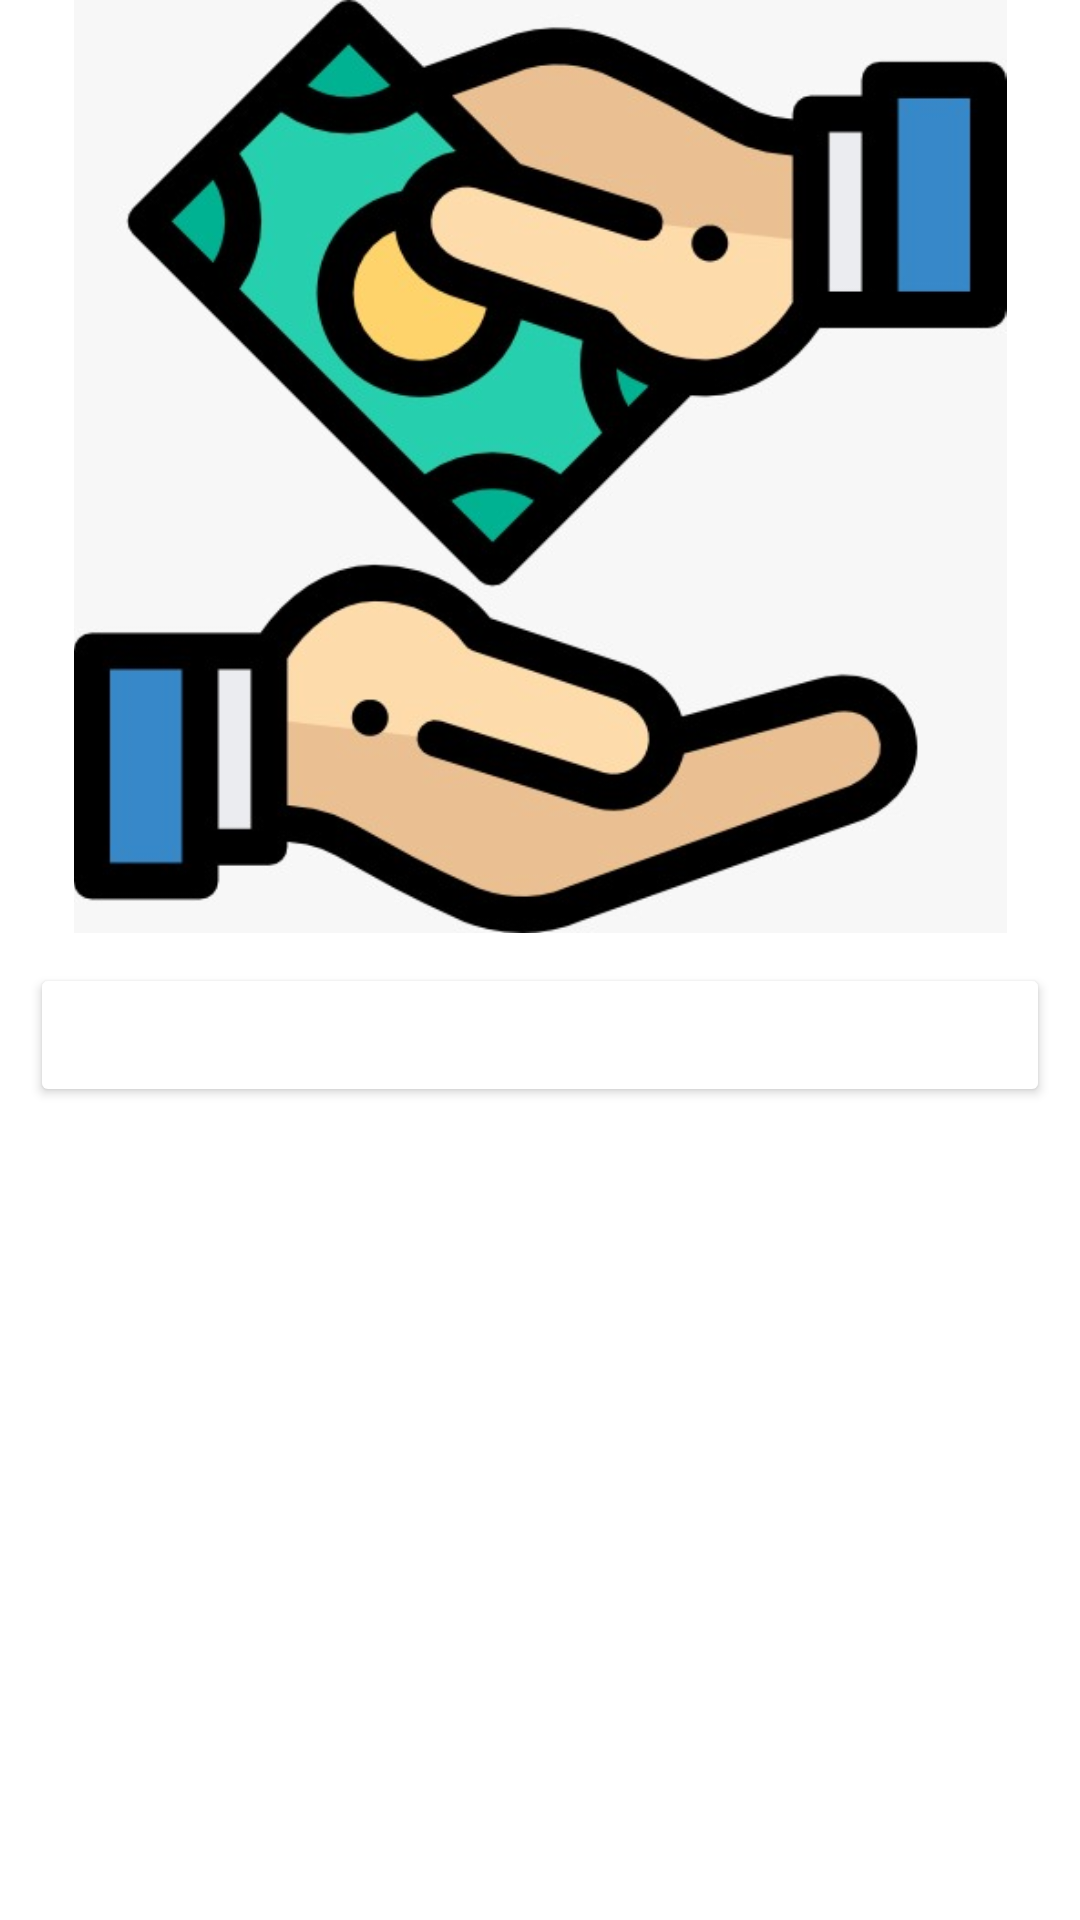

Produce the Android XML layout that renders to this screen, including the resource entries it uses.
<!-- AndroidManifest.xml: application theme Theme.PCHub -->
<!-- res/layout/activity_manage_cards.xml -->
<?xml version="1.0" encoding="utf-8"?>
<LinearLayout xmlns:android="http://schemas.android.com/apk/res/android"
    xmlns:app="http://schemas.android.com/apk/res-auto"
    xmlns:tools="http://schemas.android.com/tools"
    android:layout_width="match_parent"
    android:layout_height="match_parent"
    android:orientation="vertical"
    tools:context=".ManageCards">

    <ImageView
        android:id="@+id/imageView9"
        android:layout_width="match_parent"
        android:layout_height="311dp"
        app:srcCompat="@drawable/payment" />

    <Button
        android:id="@+id/addcard"
        android:layout_width="match_parent"
        android:layout_height="wrap_content"
        android:layout_margin="10dp"
        android:text="+ Add Payment Card"
        android:textColor="#FFFFFF"
        android:textSize="16sp"
        android:textStyle="bold"
        app:backgroundTint="@color/orange"
        app:cornerRadius="20dp" />

    <ListView
        android:id="@+id/listview"
        android:layout_width="match_parent"
        android:layout_height="match_parent" />
</LinearLayout>
<!-- resources referenced by this layout -->
<resources>
  <!-- drawable payment: jpeg bitmap (drawable, 39306 bytes) -->
  <style name="Theme.PCHub" parent="Theme.MaterialComponents.Light.NoActionBar">
          
          <item name="colorPrimary">@color/purple_500</item>
          <item name="colorPrimaryVariant">@color/purple_700</item>
          <item name="colorOnPrimary">@color/white</item>
          
          <item name="colorSecondary">@color/teal_200</item>
          <item name="colorSecondaryVariant">@color/teal_700</item>
          <item name="colorOnSecondary">@color/black</item>
          
          <item name="android:statusBarColor" tools:targetApi="l">?attr/colorPrimaryVariant</item>
          
      </style>
  <!-- not gathered from this repository: default colours our renderer supplied (Android Studio template values) -->
  <color name="purple_500">#FF6200EE</color>
  <color name="purple_700">#FF3700B3</color>
  <color name="teal_200">#FF03DAC5</color>
  <color name="teal_700">#FF018786</color>
  <color name="black">#FF000000</color>
  <color name="white">#FFFFFFFF</color>
</resources>
